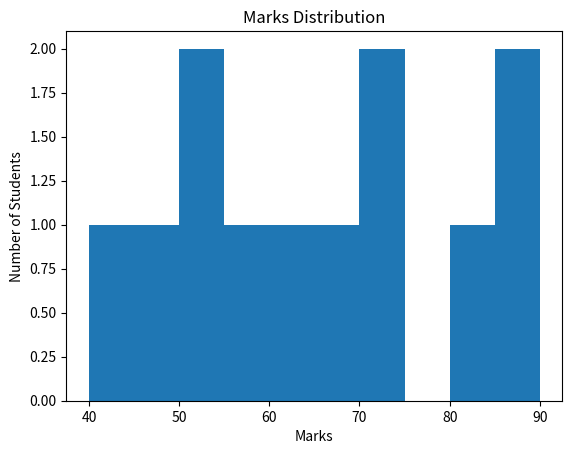

Python code for this plot:
import matplotlib.pyplot as plt

marks = [40, 45, 50, 52, 55, 60, 65, 70, 72, 80, 85, 90]

plt.hist(marks)

plt.xlabel("Marks")
plt.ylabel("Number of Students")
plt.title("Marks Distribution")

plt.show()
